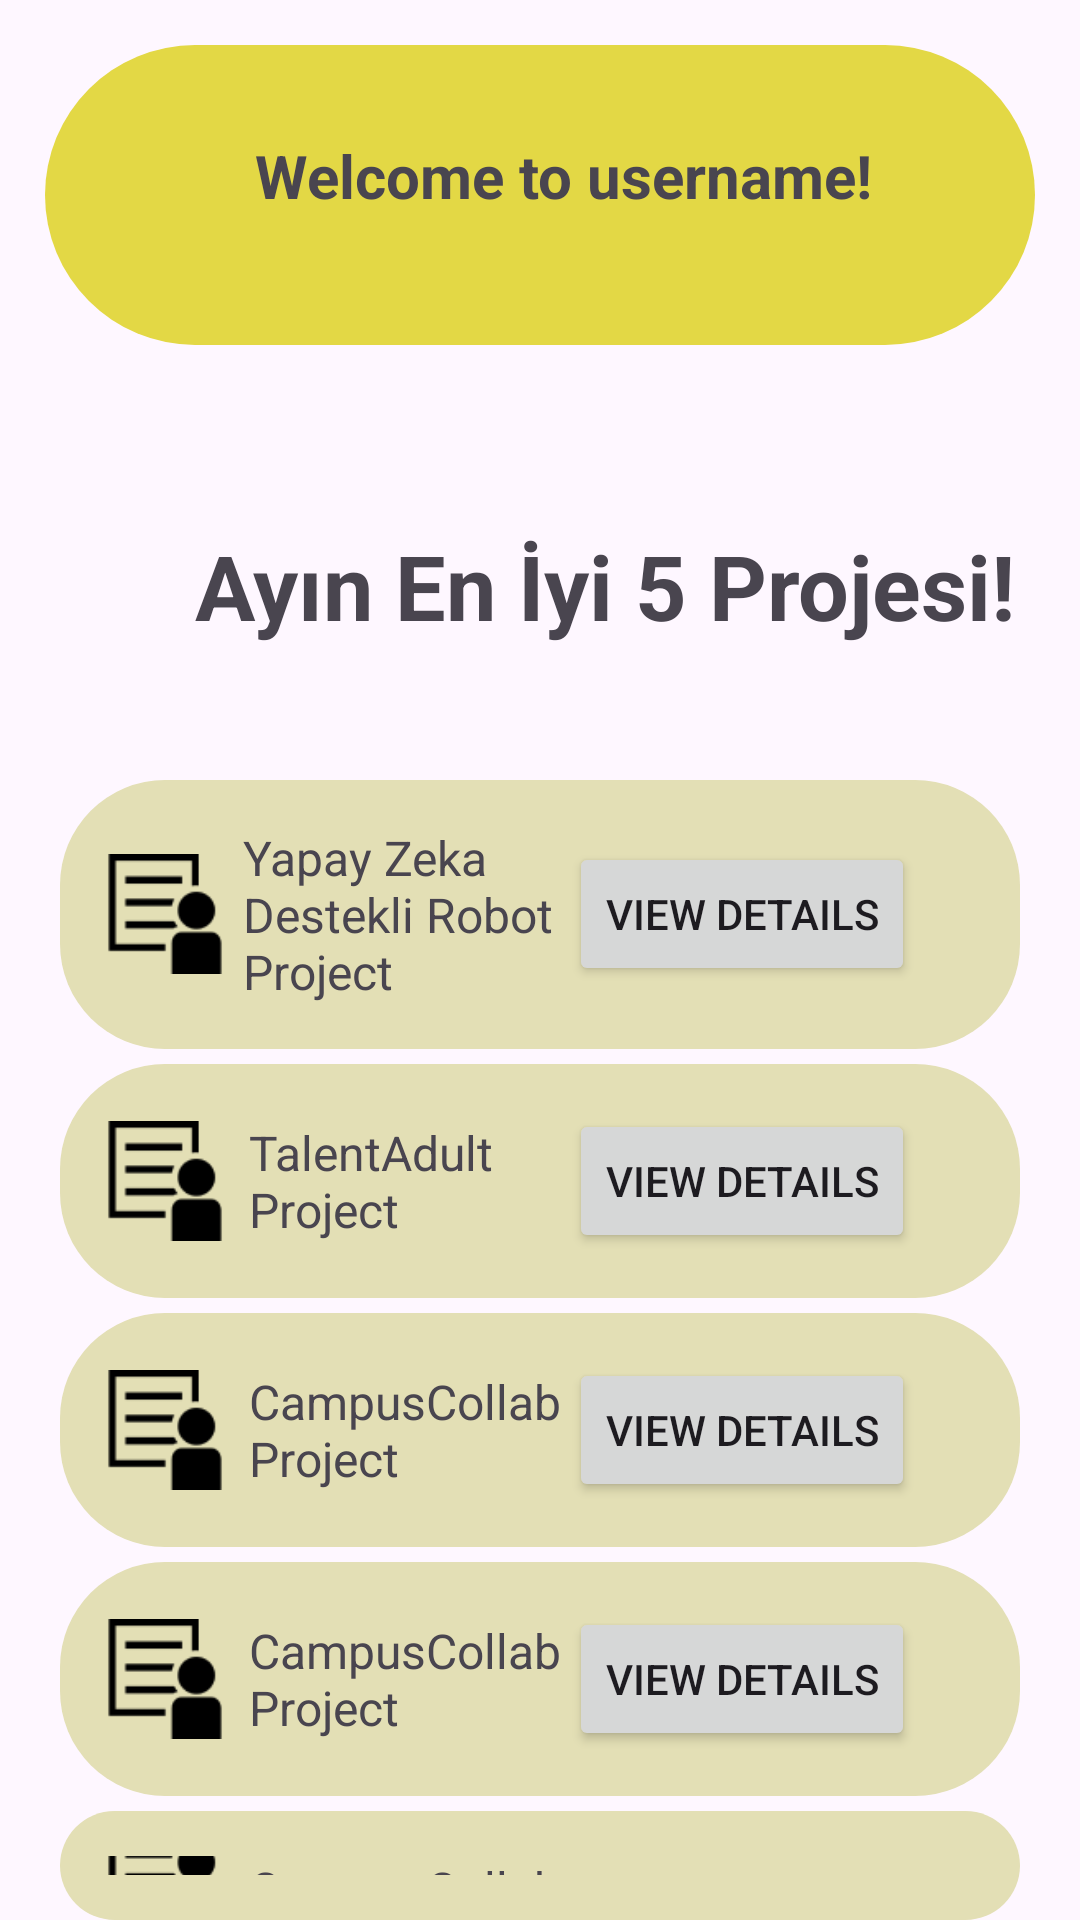

Produce the Android XML layout that renders to this screen, including the resource entries it uses.
<!-- AndroidManifest.xml: application theme Theme.Collab -->
<!-- res/layout/fragment_dash_board.xml -->
<?xml version="1.0" encoding="utf-8"?>
<LinearLayout xmlns:android="http://schemas.android.com/apk/res/android"
    xmlns:app="http://schemas.android.com/apk/res-auto"
    xmlns:tools="http://schemas.android.com/tools"
    android:id="@+id/drawer_layout"
    android:layout_width="match_parent"
    android:layout_height="match_parent"
    tools:context=".DashBoardFragment"

    android:orientation="vertical">

    android:background="@drawable/background">


<LinearLayout
    android:layout_width="match_parent"
    android:layout_height="100dp"
    android:background="@drawable/background_dashboard"
    android:layout_margin="15dp"
    >
    <TextView
        android:layout_width="0dp"
        android:layout_height="wrap_content"
        android:layout_weight="1"
        android:paddingLeft="70dp"
        android:layout_marginTop="30dp"
        android:textStyle="bold"

        android:text="Welcome to username!"
        android:textSize="20dp" />


</LinearLayout>

    <LinearLayout
        android:layout_width="match_parent"
        android:layout_height="100dp"
        android:layout_margin="15dp"
        >
        <TextView
            android:layout_width="0dp"
            android:layout_height="wrap_content"
            android:layout_weight="1"
            android:paddingLeft="50dp"
            android:layout_marginTop="30dp"
            android:textStyle="bold"

            android:text="Ayın En İyi 5 Projesi!"
            android:textSize="30dp" />


    </LinearLayout>

    <LinearLayout
        android:layout_width="match_parent"
        android:layout_height="wrap_content"
        android:orientation="horizontal"
        android:gravity="center_vertical"
        android:layout_marginStart="20dp"
        android:layout_marginEnd="20dp"
        android:padding="15dp"
        android:background="@drawable/background_shape">


        <ImageView
            android:layout_width="40dp"
            android:layout_height="40dp"
            android:src="@drawable/image_6"
            android:contentDescription="Icon" />
            android:layout_marginTop="50dp"
            android:text="@string/dashboard" />


        <TextView
            android:layout_width="0dp"
            android:layout_height="wrap_content"
            android:layout_weight="1"
            android:paddingLeft="6dp"
            android:text="Yapay Zeka Destekli Robot Project"
            android:textSize="16sp" />
/>

        <Button
            android:layout_width="wrap_content"
            android:layout_height="wrap_content"
            android:layout_marginEnd="20dp"
            android:text="View Details"
            android:onClick="onButtonClick"

            />

    </LinearLayout>

    <LinearLayout
        android:layout_width="match_parent"
        android:layout_height="wrap_content"
        android:orientation="horizontal"
        android:gravity="center_vertical"
        android:layout_marginStart="20dp"
        android:layout_marginEnd="20dp"
        android:padding="15dp"
        android:background="@drawable/background_shape"
        android:layout_marginTop="5dp">


        <ImageView
            android:layout_width="40dp"
            android:layout_height="40dp"
            android:src="@drawable/image_6"
            android:contentDescription="Icon" />


        <TextView
            android:layout_width="0dp"
            android:layout_height="wrap_content"
            android:layout_weight="1"
            android:paddingLeft="8dp"
            android:text="TalentAdult Project"
            android:textSize="16sp" />


        <Button
            android:layout_width="wrap_content"
            android:layout_height="wrap_content"
            android:layout_marginEnd="20dp"
            android:text="View Details"
            android:onClick="onButtonClick"

            />

    </LinearLayout>

    <LinearLayout
        android:layout_width="match_parent"
        android:layout_height="wrap_content"
        android:orientation="horizontal"
        android:gravity="center_vertical"
        android:layout_marginStart="20dp"
        android:layout_marginEnd="20dp"
        android:padding="15dp"
        android:background="@drawable/background_shape"
        android:layout_marginTop="5dp"
        >


        <ImageView
            android:layout_width="40dp"
            android:layout_height="40dp"
            android:src="@drawable/image_6"
            android:contentDescription="Icon" />


        <TextView
            android:layout_width="0dp"
            android:layout_height="wrap_content"
            android:layout_weight="1"
            android:paddingLeft="8dp"
            android:text="CampusCollab Project"
            android:textSize="16sp" />


        <Button
            android:layout_width="wrap_content"
            android:layout_height="wrap_content"
            android:layout_marginEnd="20dp"
            android:text="View Details"
            android:onClick="onButtonClick"


            />

    </LinearLayout>

    <LinearLayout
        android:layout_width="match_parent"
        android:layout_height="wrap_content"
        android:orientation="horizontal"
        android:gravity="center_vertical"
        android:layout_marginStart="20dp"
        android:layout_marginEnd="20dp"
        android:padding="15dp"
        android:background="@drawable/background_shape"
        android:layout_marginTop="5dp"
        >


        <ImageView
            android:layout_width="40dp"
            android:layout_height="40dp"
            android:src="@drawable/image_6"
            android:contentDescription="Icon" />


        <TextView
            android:layout_width="0dp"
            android:layout_height="wrap_content"
            android:layout_weight="1"
            android:paddingLeft="8dp"
            android:text="CampusCollab Project"
            android:textSize="16sp" />


        <Button
            android:layout_width="wrap_content"
            android:layout_height="wrap_content"
            android:layout_marginEnd="20dp"
            android:text="View Details"
            android:onClick="onButtonClick"


            />

    </LinearLayout>

    <LinearLayout
        android:layout_width="match_parent"
        android:layout_height="wrap_content"
        android:orientation="horizontal"
        android:gravity="center_vertical"
        android:layout_marginStart="20dp"
        android:layout_marginEnd="20dp"
        android:layout_marginTop="5dp"
        android:padding="15dp"
        android:background="@drawable/background_shape"
        >


        <ImageView
            android:layout_width="40dp"
            android:layout_height="40dp"
            android:src="@drawable/image_6"
            android:contentDescription="Icon" />


        <TextView
            android:layout_width="0dp"
            android:layout_height="wrap_content"
            android:layout_weight="1"
            android:paddingLeft="8dp"
            android:text="CampusCollab Project"
            android:textSize="16sp" />


        <Button
            android:layout_width="wrap_content"
            android:layout_height="wrap_content"
            android:layout_marginEnd="20dp"
            android:text="View Details"
            android:onClick="onButtonClick"


            />

    </LinearLayout>

    <FrameLayout android:layout_height="match_parent"
        android:layout_width="match_parent"/>
        <SearchView
            android:layout_width="133dp"
            android:layout_height="29dp"
            android:layout_marginLeft="200dp"
            android:layout_marginTop="50dp"
            android:iconifiedByDefault="false"
            android:queryHint="Search"/>




</LinearLayout>
<!-- resources referenced by this layout -->
<resources>
  <!-- drawable background: png bitmap (drawable, 22317 bytes) -->
  <!-- drawable background_dashboard (drawable) -->
  <?xml version="1.0" encoding="utf-8"?>
  <shape xmlns:android="http://schemas.android.com/apk/res/android">
  <corners android:bottomLeftRadius="75dp"
      android:bottomRightRadius="75dp"
      android:topLeftRadius="75dp"
      android:topRightRadius="75dp"/>
  
      <solid android:color="@color/yellow"/>
  </shape>
  <!-- drawable background_shape (drawable) -->
  <?xml version="1.0" encoding="utf-8"?>
  <shape xmlns:android="http://schemas.android.com/apk/res/android">
      <corners android:bottomLeftRadius="35dp"
          android:bottomRightRadius="35dp"
          android:topLeftRadius="35dp"
          android:topRightRadius="35dp"/>
  
      <solid android:color="#E3DFB5"/>
  </shape>
  <!-- drawable image_6: png bitmap (drawable, 931 bytes) -->
  <string name="dashboard">Dashboard</string>
  <style name="Theme.Collab" parent="Base.Theme.Collab" />
  <color name="yellow">#E3D845</color>
  <style name="Base.Theme.Collab" parent="Theme.Material3.DayNight.NoActionBar">
          
          
      </style>
</resources>
